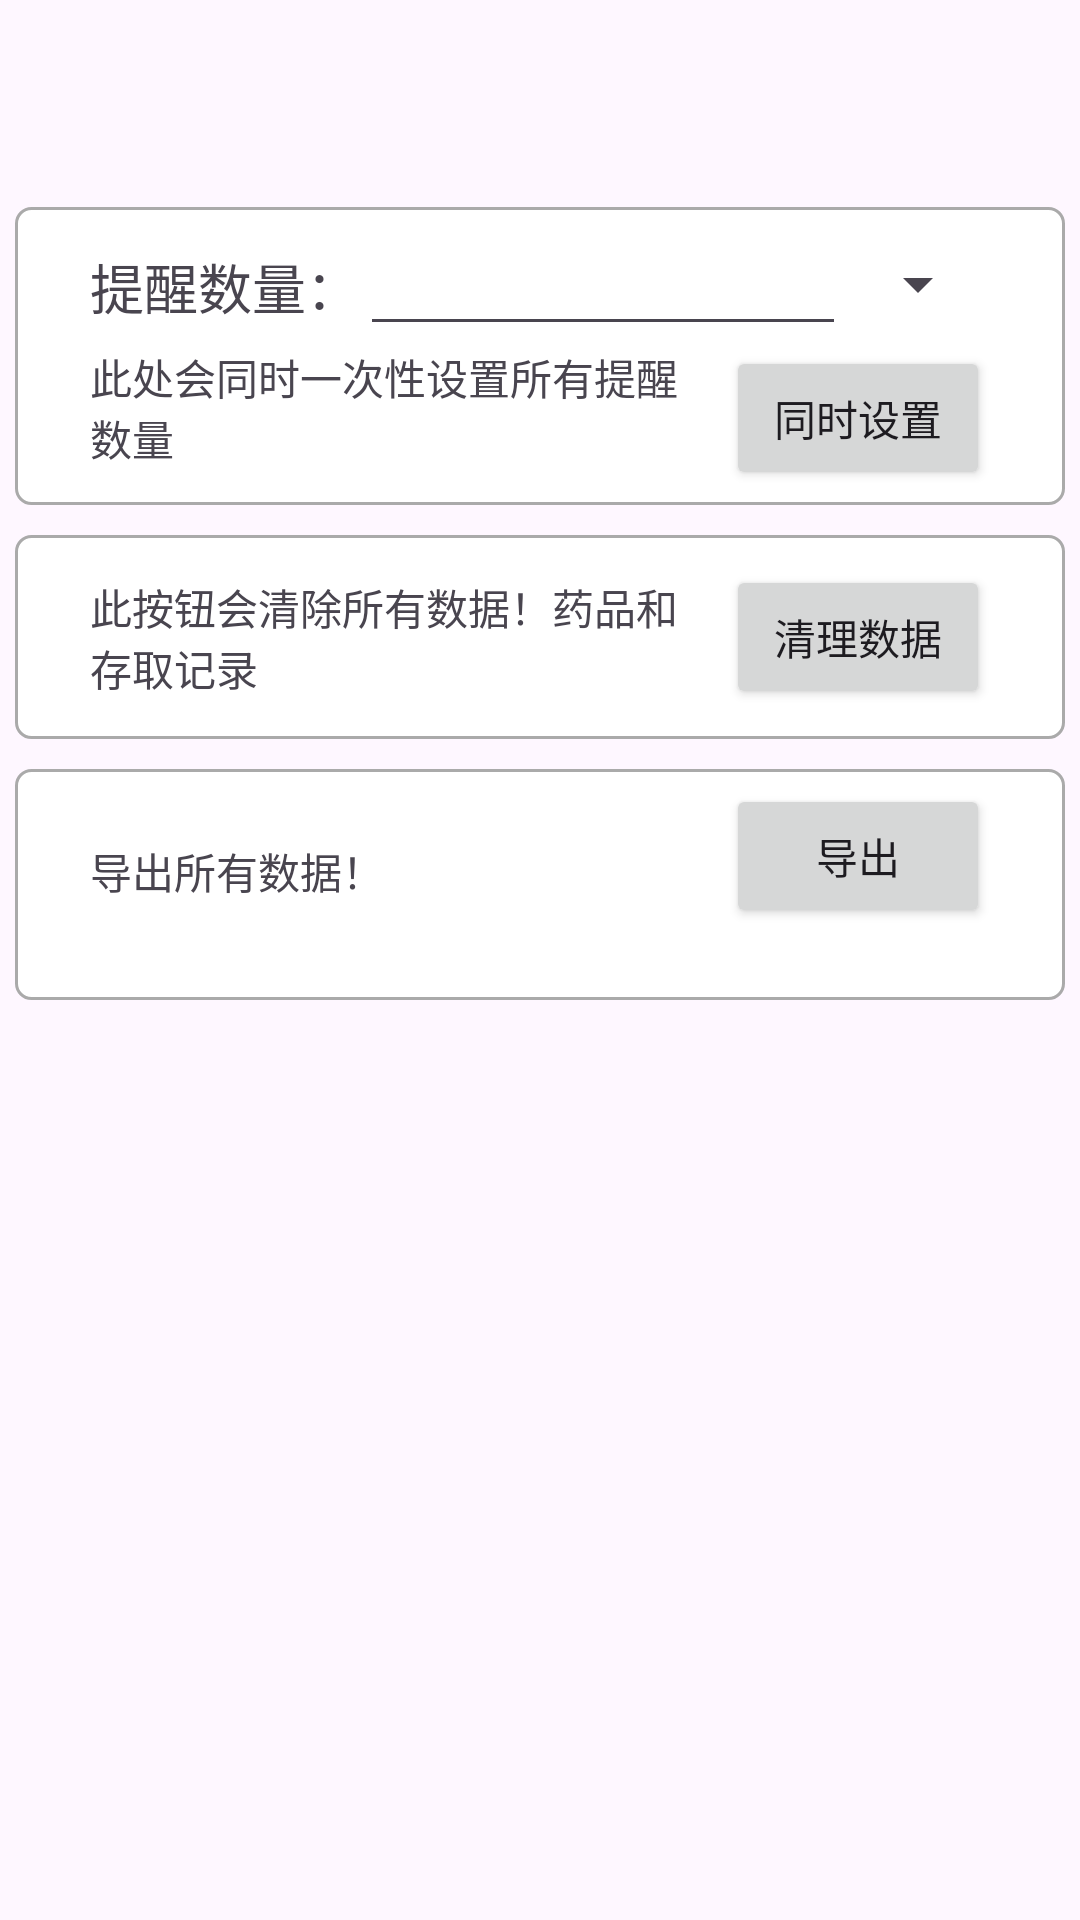

Android layout source for this screen:
<!-- AndroidManifest.xml: application theme Theme.MedicineWarehouseManagement -->
<!-- res/layout/layout_setting.xml -->
<?xml version="1.0" encoding="utf-8"?>
<LinearLayout xmlns:android="http://schemas.android.com/apk/res/android"
    android:layout_width="match_parent"
    android:layout_height="match_parent"
    android:orientation="vertical">

    <com.google.android.material.appbar.AppBarLayout
        android:layout_width="match_parent"
        android:layout_height="wrap_content"
        android:fitsSystemWindows="true">

        <com.google.android.material.appbar.MaterialToolbar
            android:id="@+id/toolbar"
            android:layout_width="match_parent"
            android:layout_height="?attr/actionBarSize" />

    </com.google.android.material.appbar.AppBarLayout>

    <LinearLayout
        android:layout_width="match_parent"
        android:layout_height="wrap_content"
        android:layout_margin="5dp"
        android:background="@drawable/bg_card"
        android:orientation="vertical"
        android:padding="5dp">

        <LinearLayout
            style="@style/AddMedicineLInearLayoutStyle"
            android:layout_width="match_parent"
            android:layout_height="wrap_content"
            android:orientation="horizontal">

            <TextView
                style="@style/AddMedicineTextStyle"
                android:layout_width="wrap_content"
                android:layout_height="wrap_content"
                android:text="提醒数量：" />

            <EditText
                android:id="@+id/et_alarmInventory"
                style="@style/AddMedicineTextStyle"
                android:layout_width="match_parent"
                android:layout_height="wrap_content"
                android:layout_weight="1"
                android:inputType="numberDecimal" />

            <Spinner
                android:id="@+id/spn_alarm_unit"
                android:layout_width="wrap_content"
                android:layout_height="match_parent" />
        </LinearLayout>

        <LinearLayout
            style="@style/AddMedicineLInearLayoutStyle"
            android:layout_width="match_parent"
            android:layout_height="wrap_content"
            android:orientation="horizontal">

            <TextView
                android:layout_width="wrap_content"
                android:layout_height="wrap_content"
                android:layout_marginRight="5dp"
                android:layout_weight="1"
                android:text="此处会同时一次性设置所有提醒数量" />

            <Button
                android:id="@+id/but_set_all_alarm"
                android:layout_width="wrap_content"
                android:layout_height="wrap_content"
                android:layout_gravity="right"
                android:text="同时设置" />

        </LinearLayout>

    </LinearLayout>

    <LinearLayout
        android:layout_width="match_parent"
        android:layout_height="wrap_content"
        android:layout_margin="5dp"
        android:background="@drawable/bg_card"
        android:gravity="center_horizontal"
        android:orientation="horizontal"
        android:paddingLeft="20dp"
        android:paddingTop="5dp"
        android:paddingRight="20dp"
        android:paddingBottom="5dp">

        <TextView
            android:layout_width="wrap_content"
            android:layout_height="wrap_content"
            android:layout_gravity="center_vertical"
            android:layout_marginLeft="5dp"
            android:layout_marginRight="5dp"
            android:layout_weight="1"
            android:text="此按钮会清除所有数据！药品和存取记录" />

        <Button
            android:id="@+id/but_clear_all_data"
            android:layout_width="wrap_content"
            android:layout_height="wrap_content"
            android:layout_marginTop="5dp"
            android:layout_marginRight="5dp"
            android:layout_marginBottom="5dp"
            android:text="清理数据" />

    </LinearLayout>

    <LinearLayout
        android:layout_width="match_parent"
        android:layout_height="wrap_content"
        android:layout_margin="5dp"
        android:background="@drawable/bg_card"
        android:orientation="vertical"
        android:paddingLeft="20dp"
        android:paddingTop="5dp"
        android:paddingRight="20dp"
        android:paddingBottom="5dp">

        <LinearLayout
            android:layout_width="match_parent"
            android:layout_height="wrap_content"
            android:orientation="horizontal">

            <TextView
                android:layout_width="wrap_content"
                android:layout_height="wrap_content"
                android:layout_marginLeft="5dp"
                android:layout_marginTop="5dp"
                android:layout_marginRight="5dp"
                android:layout_marginBottom="5dp"
                android:layout_weight="1"
                android:text="导出所有数据！" />

            <Button
                android:id="@+id/but_export_all_data"
                android:layout_width="wrap_content"
                android:layout_height="wrap_content"
                android:layout_marginRight="5dp"
                android:text="导出" />
        </LinearLayout>

        <TextView
            android:id="@+id/tv_path"
            android:layout_width="match_parent"
            android:layout_height="wrap_content" />
    </LinearLayout>

</LinearLayout>
<!-- resources referenced by this layout -->
<resources>
  <!-- drawable bg_card (drawable) -->
  <?xml version="1.0" encoding="utf-8"?>
  <shape xmlns:android="http://schemas.android.com/apk/res/android">
  
      <solid android:color="@color/white" />
      <corners
          android:bottomLeftRadius="5dp"
          android:bottomRightRadius="5dp"
          android:topLeftRadius="5dp"
          android:topRightRadius="5dp" />
      <stroke
          android:width="1dp"
          android:color="@android:color/darker_gray" />
  </shape>
  <style name="AddMedicineLInearLayoutStyle">
          <item name="android:layout_marginRight">20dp</item>
          <item name="android:layout_marginLeft">20dp</item>
      </style>
  <style name="AddMedicineTextStyle">
          <item name="android:textSize">18sp</item>
      </style>
  <style name="Theme.MedicineWarehouseManagement" parent="Base.Theme.MedicineWarehouseManagement" />
  <style name="Base.Theme.MedicineWarehouseManagement" parent="Theme.Material3.DayNight.NoActionBar">
          
  
  
      </style>
  <!-- not gathered from this repository: default colours our renderer supplied (Android Studio template values) -->
  <color name="white">#FFFFFFFF</color>
</resources>
